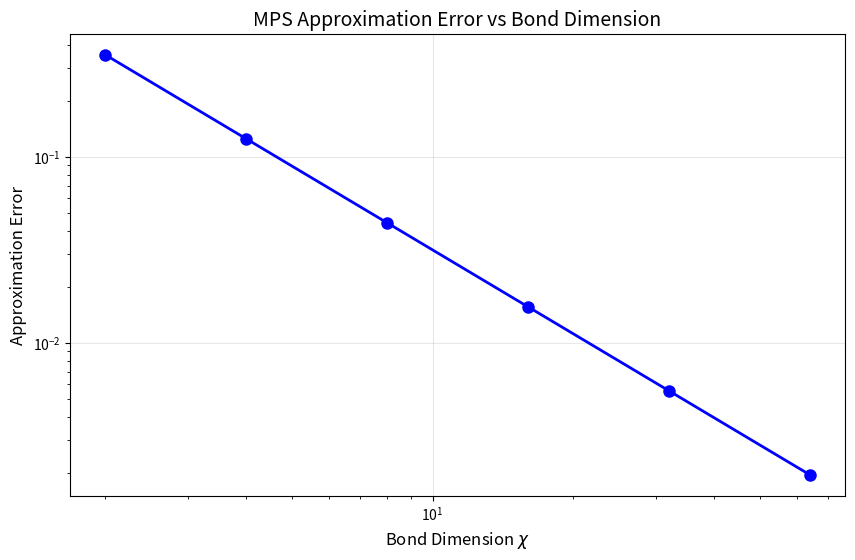
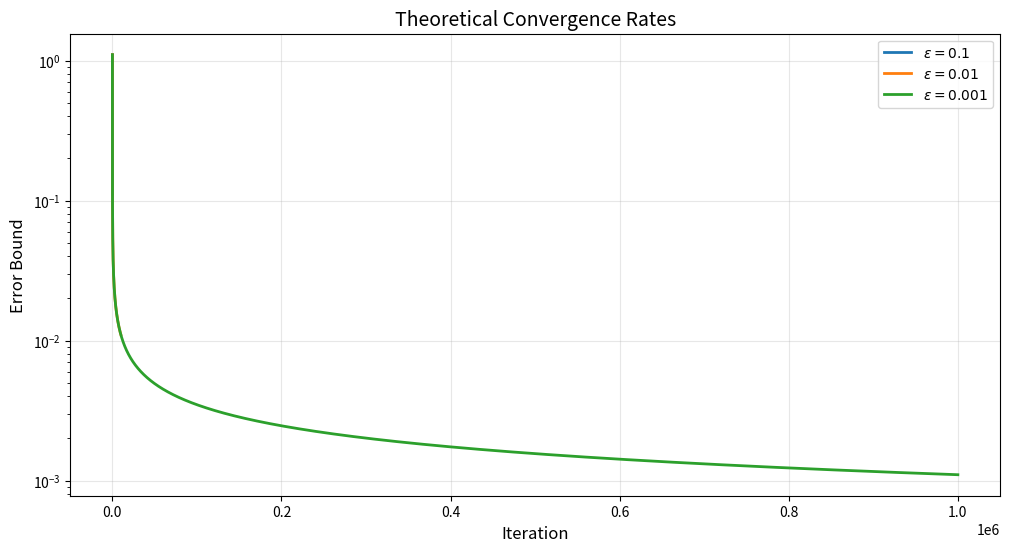
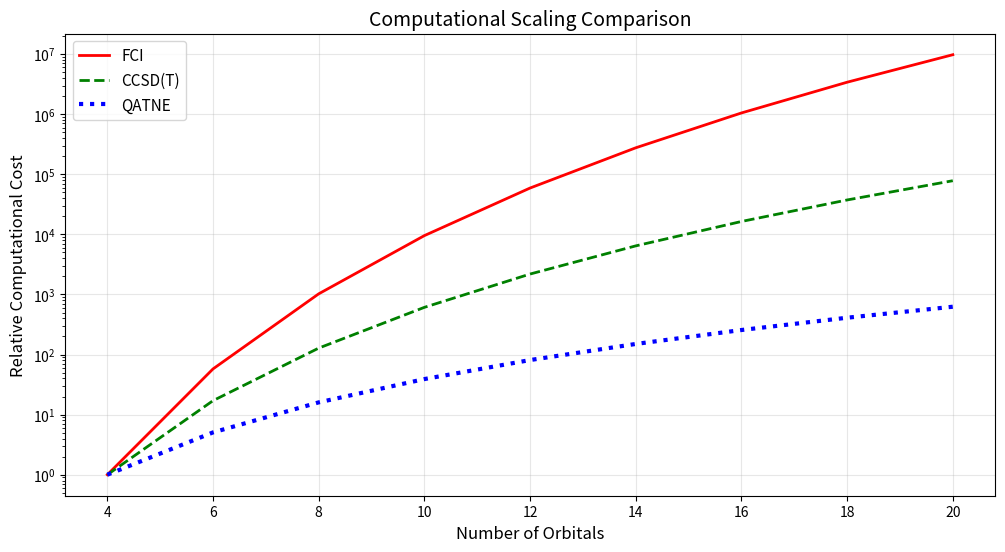

The matplotlib source for these figures, in order: (Note: this script raises an exception after producing the figures.)
# Install dependencies
!pip install -q numpy scipy matplotlib sympy

import numpy as np
import matplotlib.pyplot as plt
from scipy.linalg import eigh

# Example: Simple 2x2 Hamiltonian
H = np.array([[1.0, 0.5], [0.5, 2.0]])
eigenvalues, eigenvectors = eigh(H)

print(f'Ground state energy: {eigenvalues[0]:.6f}')
print(f'Excited state energy: {eigenvalues[1]:.6f}')

# Visualize bond dimension scaling
bond_dims = np.array([2, 4, 8, 16, 32, 64])
errors = 1.0 / (bond_dims ** 1.5)  # Approximate scaling

plt.figure(figsize=(10, 6))
plt.loglog(bond_dims, errors, 'bo-', linewidth=2, markersize=8)
plt.xlabel('Bond Dimension $\chi$', fontsize=12)
plt.ylabel('Approximation Error', fontsize=12)
plt.title('MPS Approximation Error vs Bond Dimension', fontsize=14)
plt.grid(True, alpha=0.3)
plt.show()

# Simulate convergence
def simulate_convergence(epsilon_target, L=2.0, sigma=0.1):
    iterations = int(1 / epsilon_target ** 2)
    errors = []
    
    for t in range(1, iterations + 1):
        # Theoretical bound
        error = L / (2 * np.sqrt(t)) + sigma / np.sqrt(t)
        errors.append(error)
    
    return errors

# Plot convergence for different targets
plt.figure(figsize=(12, 6))

for eps in [0.1, 0.01, 0.001]:
    errors = simulate_convergence(eps)
    plt.semilogy(errors, label=f'$\epsilon={eps}$', linewidth=2)

plt.xlabel('Iteration', fontsize=12)
plt.ylabel('Error Bound', fontsize=12)
plt.title('Theoretical Convergence Rates', fontsize=14)
plt.legend(fontsize=10)
plt.grid(True, alpha=0.3)
plt.show()

# Compare scaling
n_orbitals = np.arange(4, 21, 2)

time_fci = n_orbitals ** 10
time_ccsd = n_orbitals ** 7
time_qatne = n_orbitals ** 4

plt.figure(figsize=(12, 6))
plt.semilogy(n_orbitals, time_fci / time_fci[0], 'r-', label='FCI', linewidth=2)
plt.semilogy(n_orbitals, time_ccsd / time_ccsd[0], 'g--', label='CCSD(T)', linewidth=2)
plt.semilogy(n_orbitals, time_qatne / time_qatne[0], 'b:', label='QATNE', linewidth=3)
plt.xlabel('Number of Orbitals', fontsize=12)
plt.ylabel('Relative Computational Cost', fontsize=12)
plt.title('Computational Scaling Comparison', fontsize=14)
plt.legend(fontsize=11)
plt.grid(True, alpha=0.3)
plt.show()

# Error budget analysis
def error_budget(n_shots, gate_error, circuit_depth, bond_dim, alpha=1.5):
    sampling_error = 1.0 / np.sqrt(n_shots)
    gate_error_total = gate_error * circuit_depth
    truncation_error = 1.0 / (bond_dim ** alpha)
    
    return {
        'sampling': sampling_error,
        'gate': gate_error_total,
        'truncation': truncation_error,
        'total': sampling_error + gate_error_total + truncation_error
    }

# Example configuration
errors = error_budget(
    n_shots=8192,
    gate_error=1e-3,
    circuit_depth=50,
    bond_dim=16
)

print('Error Budget:')
for source, value in errors.items():
    print(f'  {source:12s}: {value:.2e}')

# Demonstrate parameter shift rule
def energy(theta, H):
    # Simplified: E(theta) = <H> with rotation
    state = np.array([np.cos(theta/2), np.sin(theta/2)])
    return state.conj().T @ H @ state

H_demo = np.array([[1.0, 0.3], [0.3, 0.5]])

thetas = np.linspace(0, 2*np.pi, 100)
energies = [energy(t, H_demo) for t in thetas]

# Compute gradient analytically
gradients_analytic = []
for t in thetas:
    grad = (energy(t + np.pi/2, H_demo) - energy(t - np.pi/2, H_demo)) / 2
    gradients_analytic.append(grad)

fig, axes = plt.subplots(1, 2, figsize=(14, 5))

axes[0].plot(thetas, energies, 'b-', linewidth=2)
axes[0].set_xlabel('$\theta$', fontsize=12)
axes[0].set_ylabel('$\langle H \rangle$', fontsize=12)
axes[0].set_title('Energy Landscape', fontsize=14)
axes[0].grid(True, alpha=0.3)

axes[1].plot(thetas, gradients_analytic, 'r-', linewidth=2)
axes[1].set_xlabel('$\theta$', fontsize=12)
axes[1].set_ylabel('$\partial\langle H \rangle / \partial\theta$', fontsize=12)
axes[1].set_title('Gradient (Parameter Shift)', fontsize=14)
axes[1].grid(True, alpha=0.3)

plt.tight_layout()
plt.show()

# Entanglement entropy for different states
def von_neumann_entropy(rho):
    eigenvalues = np.linalg.eigvalsh(rho)
    eigenvalues = eigenvalues[eigenvalues > 1e-12]
    return -np.sum(eigenvalues * np.log2(eigenvalues))

# Compare different states
# Product state
psi_product = np.array([1, 0, 0, 0])
rho_product = np.outer(psi_product, psi_product.conj())
rho_A_product = np.trace(rho_product.reshape(2, 2, 2, 2), axis1=1, axis2=3)

# Maximally entangled
psi_bell = np.array([1, 0, 0, 1]) / np.sqrt(2)
rho_bell = np.outer(psi_bell, psi_bell.conj())
rho_A_bell = np.trace(rho_bell.reshape(2, 2, 2, 2), axis1=1, axis2=3)

S_product = von_neumann_entropy(rho_A_product)
S_bell = von_neumann_entropy(rho_A_bell)

print(f'Product state entropy: {S_product:.6f} bits')
print(f'Bell state entropy: {S_bell:.6f} bits')